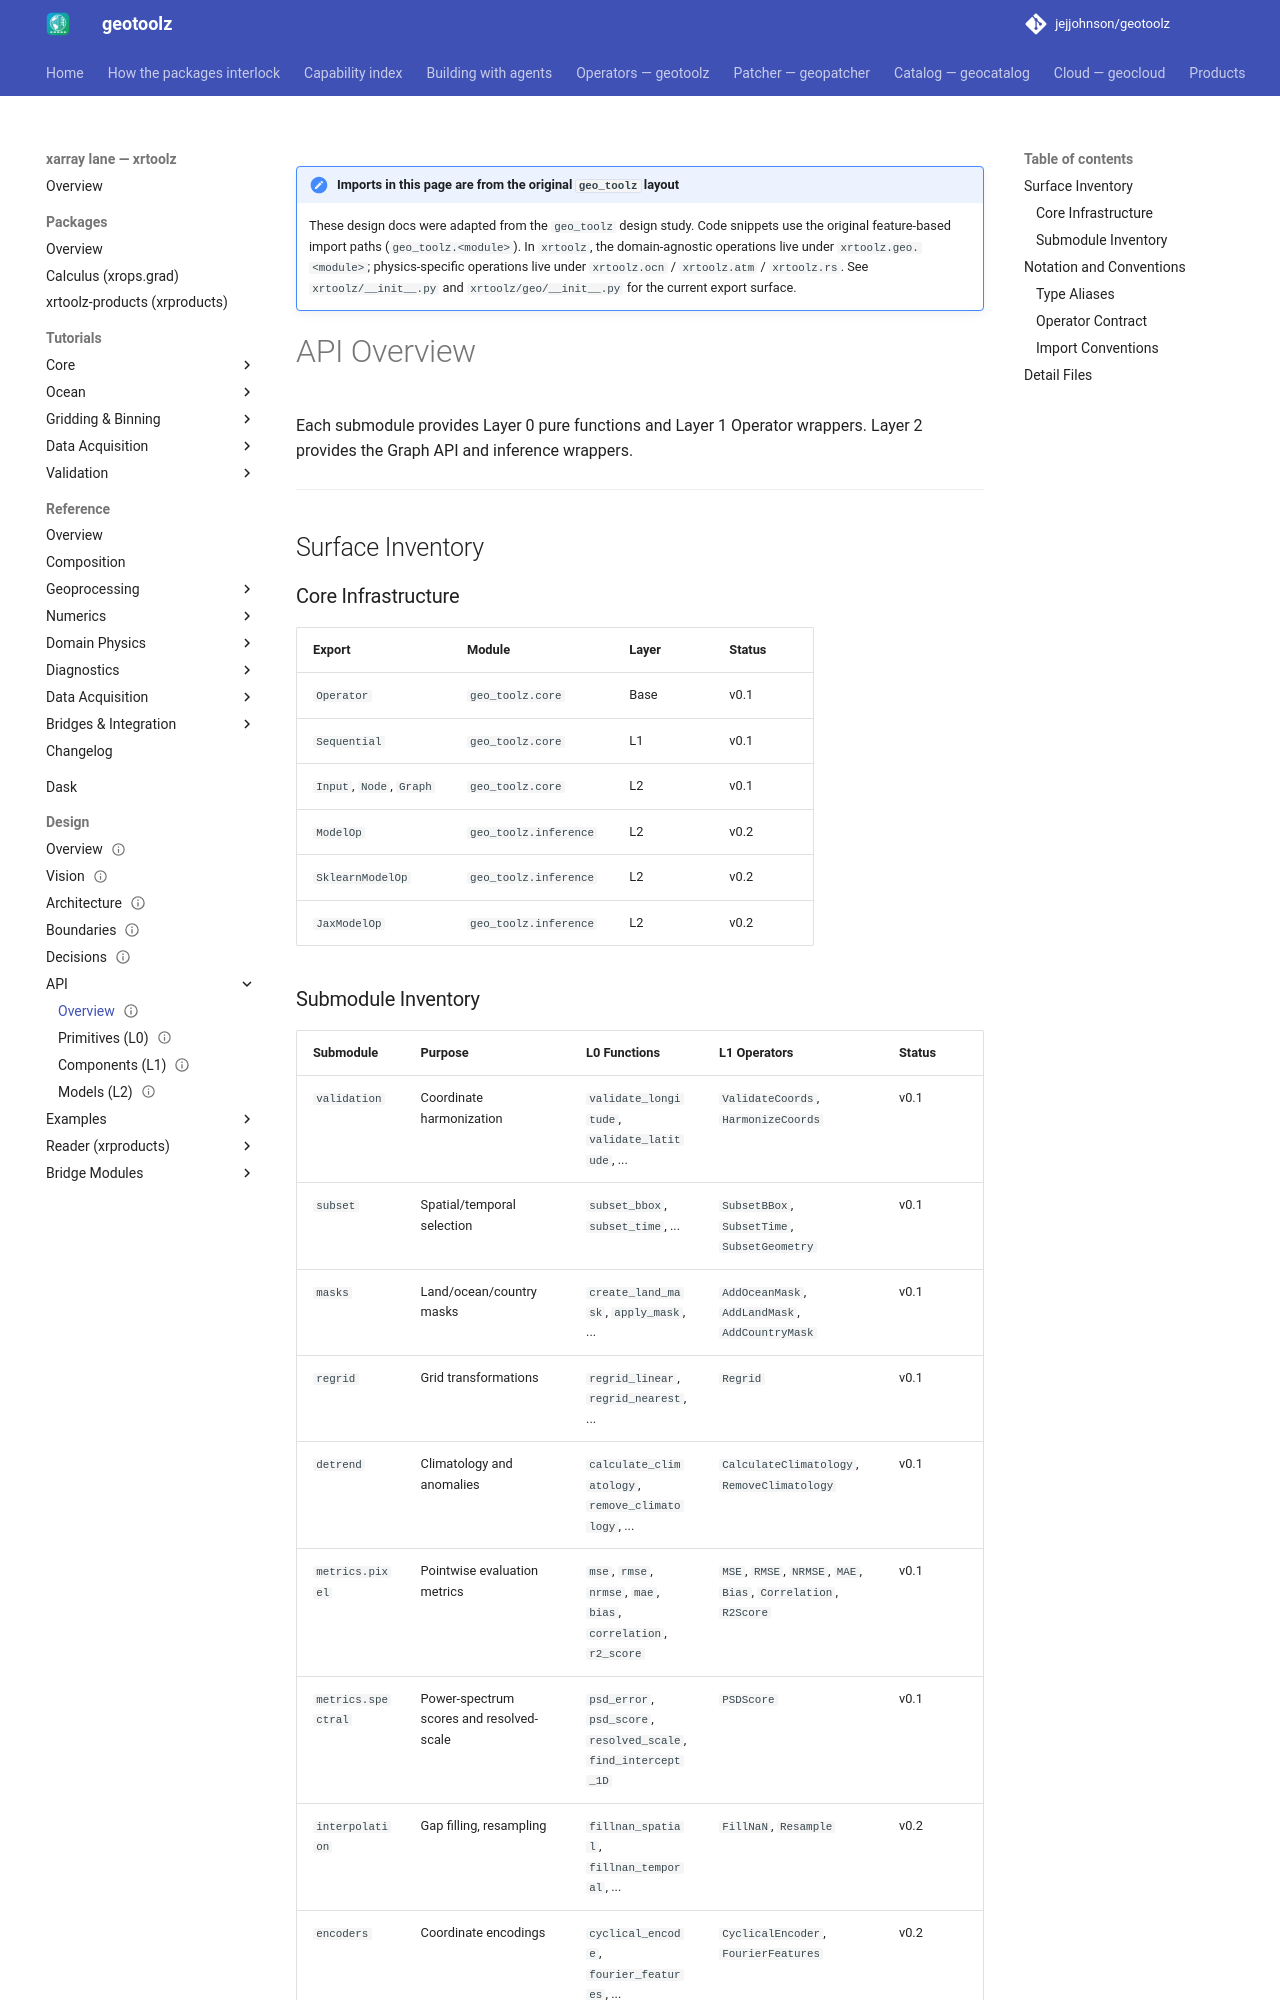

repository: jejjohnson/geotoolz · page: xarray/design/api/index.html · generator: mkdocs

---
status: draft
version: 0.1.0
---

!!! note "Imports in this page are from the original `geo_toolz` layout"
    These design docs were adapted from the `geo_toolz` design study.
    Code snippets use the original feature-based import paths
    (`geo_toolz.<module>`). In `xrtoolz`, the domain-agnostic
    operations live under `xrtoolz.geo.<module>`; physics-specific
    operations live under `xrtoolz.ocn` / `xrtoolz.atm` /
    `xrtoolz.rs`. See `xrtoolz/__init__.py` and
    `xrtoolz/geo/__init__.py` for the current export surface.

# API Overview

Each submodule provides Layer 0 pure functions and Layer 1 Operator wrappers. Layer 2 provides the Graph API and inference wrappers.

---

## Surface Inventory

### Core Infrastructure

| Export | Module | Layer | Status |
|---|---|---|---|
| `Operator` | `geo_toolz.core` | Base | v0.1 |
| `Sequential` | `geo_toolz.core` | L1 | v0.1 |
| `Input`, `Node`, `Graph` | `geo_toolz.core` | L2 | v0.1 |
| `ModelOp` | `geo_toolz.inference` | L2 | v0.2 |
| `SklearnModelOp` | `geo_toolz.inference` | L2 | v0.2 |
| `JaxModelOp` | `geo_toolz.inference` | L2 | v0.2 |
